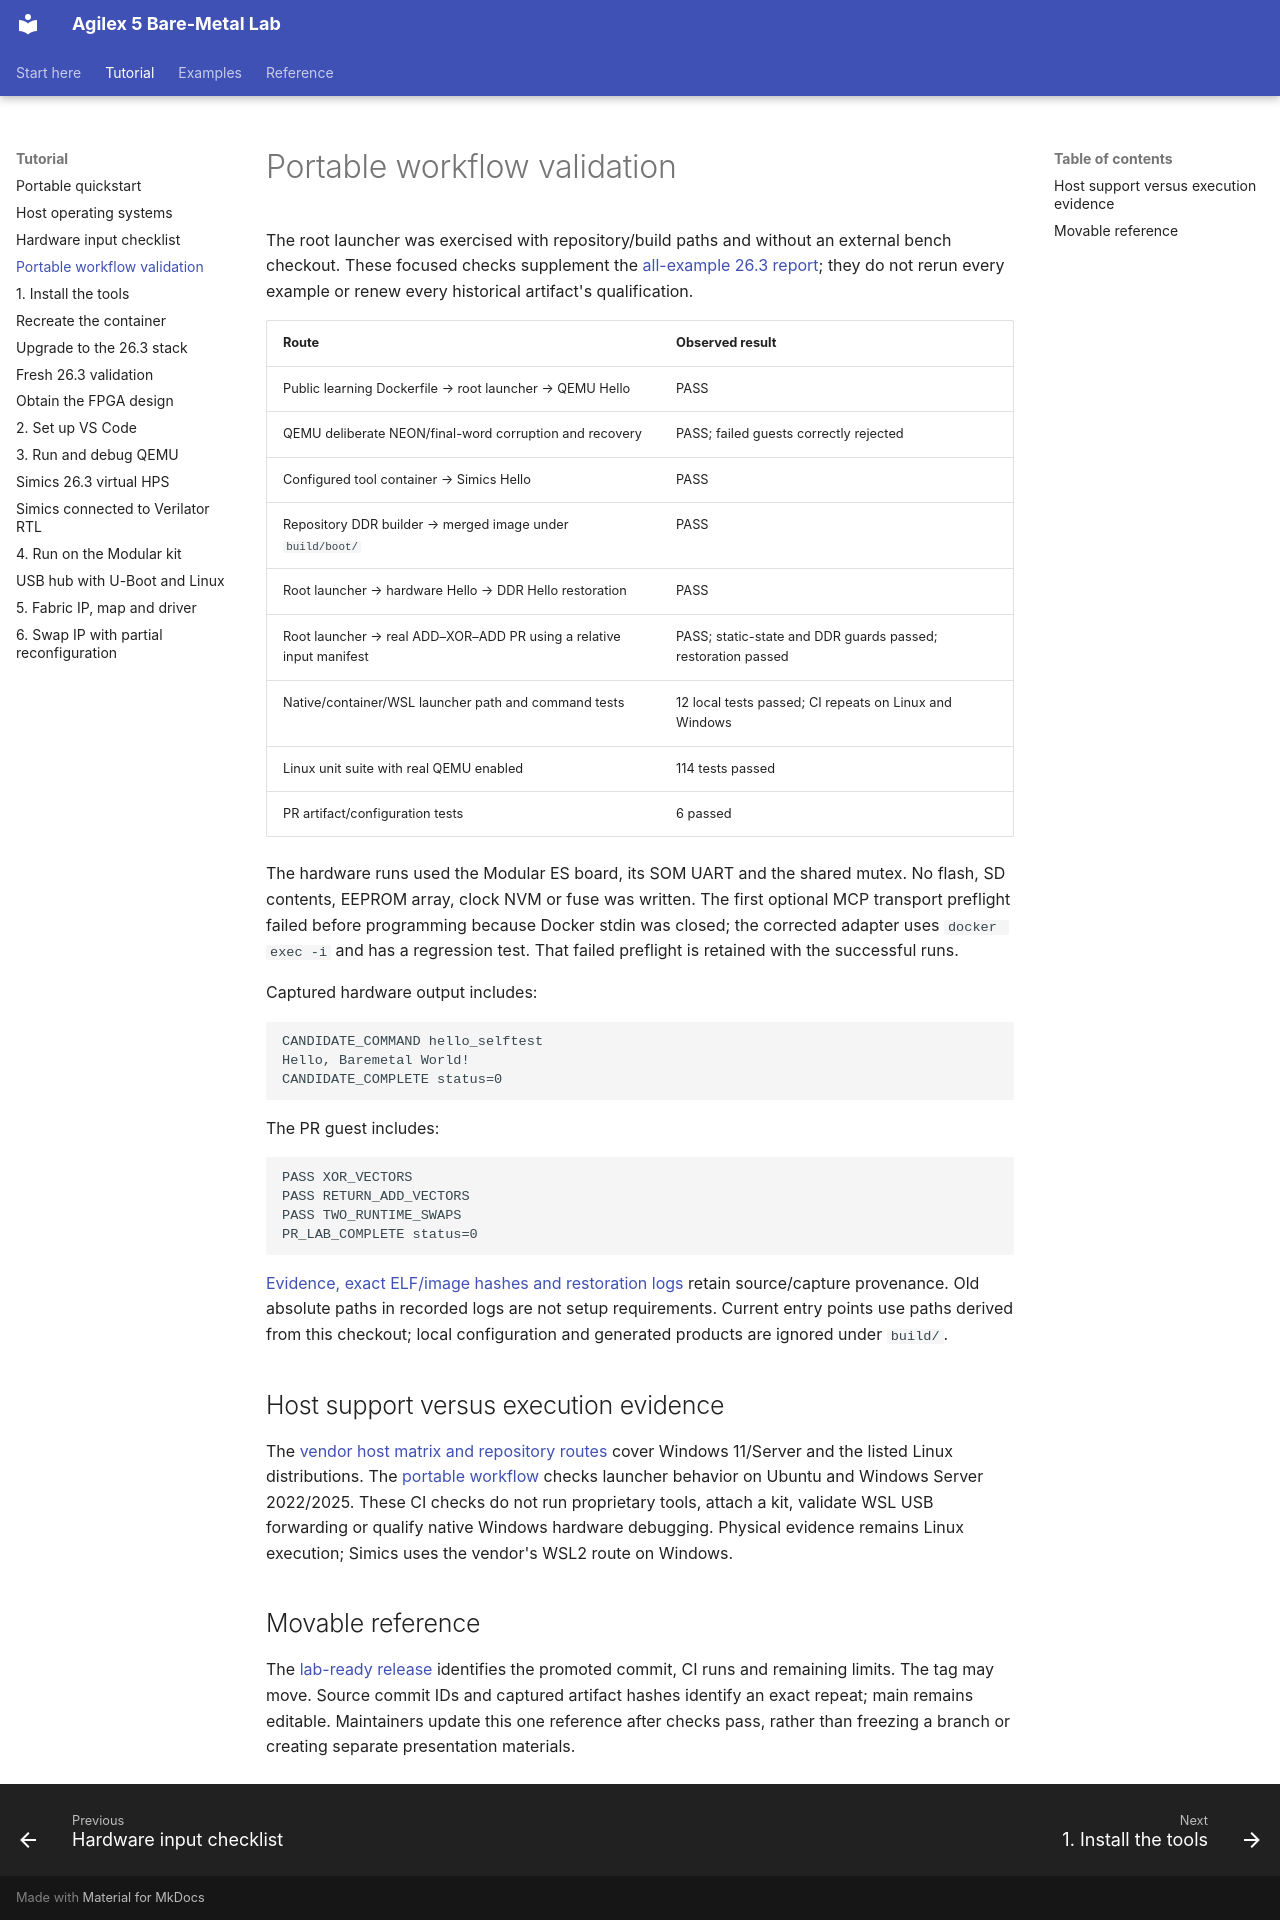

repository: AEW2015/baremetal-drivers · page: portable-validation/index.html · generator: mkdocs

# Portable workflow validation

The root launcher was exercised with repository/build paths and without an
external bench checkout. These focused checks supplement the
[all-example 26.3 report](validation-26.3.md); they do not rerun every example
or renew every historical artifact's qualification.

| Route | Observed result |
|---|---|
| Public learning Dockerfile → root launcher → QEMU Hello | PASS |
| QEMU deliberate NEON/final-word corruption and recovery | PASS; failed guests correctly rejected |
| Configured tool container → Simics Hello | PASS |
| Repository DDR builder → merged image under `build/boot/` | PASS |
| Root launcher → hardware Hello → DDR Hello restoration | PASS |
| Root launcher → real ADD–XOR–ADD PR using a relative input manifest | PASS; static-state and DDR guards passed; restoration passed |
| Native/container/WSL launcher path and command tests | 12 local tests passed; CI repeats on Linux and Windows |
| Linux unit suite with real QEMU enabled | 114 tests passed |
| PR artifact/configuration tests | 6 passed |

The hardware runs used the Modular ES board, its SOM UART and the shared mutex.
No flash, SD contents, EEPROM array, clock NVM or fuse was written. The first
optional MCP transport preflight failed before programming because Docker stdin
was closed; the corrected adapter uses `docker exec -i` and has a regression test.
That failed preflight is retained with the successful runs.

Captured hardware output includes:

```text
CANDIDATE_COMMAND hello_selftest
Hello, Baremetal World!
CANDIDATE_COMPLETE status=0
```

The PR guest includes:

```text
PASS XOR_VECTORS
PASS RETURN_ADD_VECTORS
PASS TWO_RUNTIME_SWAPS
PR_LAB_COMPLETE status=0
```

[Evidence, exact ELF/image hashes and restoration logs](https://github.com/AEW2015/baremetal-drivers/tree/main/examples/agilex5-modular/validation/portable-20261102)
retain source/capture provenance. Old absolute paths in recorded logs are not
setup requirements. Current entry points use paths derived from this checkout;
local configuration and generated products are ignored under `build/`.

## Host support versus execution evidence

The [vendor host matrix and repository routes](host-support.md) cover Windows
11/Server and the listed Linux distributions. The
[portable workflow](https://github.com/AEW2015/baremetal-drivers/actions/workflows/portable.yml)
checks launcher behavior on Ubuntu and Windows Server 2022/2025. These CI checks
do not run proprietary tools, attach a kit, validate WSL USB forwarding or
qualify native Windows hardware debugging. Physical evidence remains Linux
execution; Simics uses the vendor's WSL2 route on Windows.

## Movable reference

The [lab-ready release](https://github.com/AEW2015/baremetal-drivers/releases/tag/lab-ready)
identifies the promoted commit, CI runs and remaining limits. The tag may move.
Source commit IDs and captured artifact hashes identify an exact repeat; main
remains editable. Maintainers update this one reference after checks pass,
rather than freezing a branch or creating separate presentation materials.
